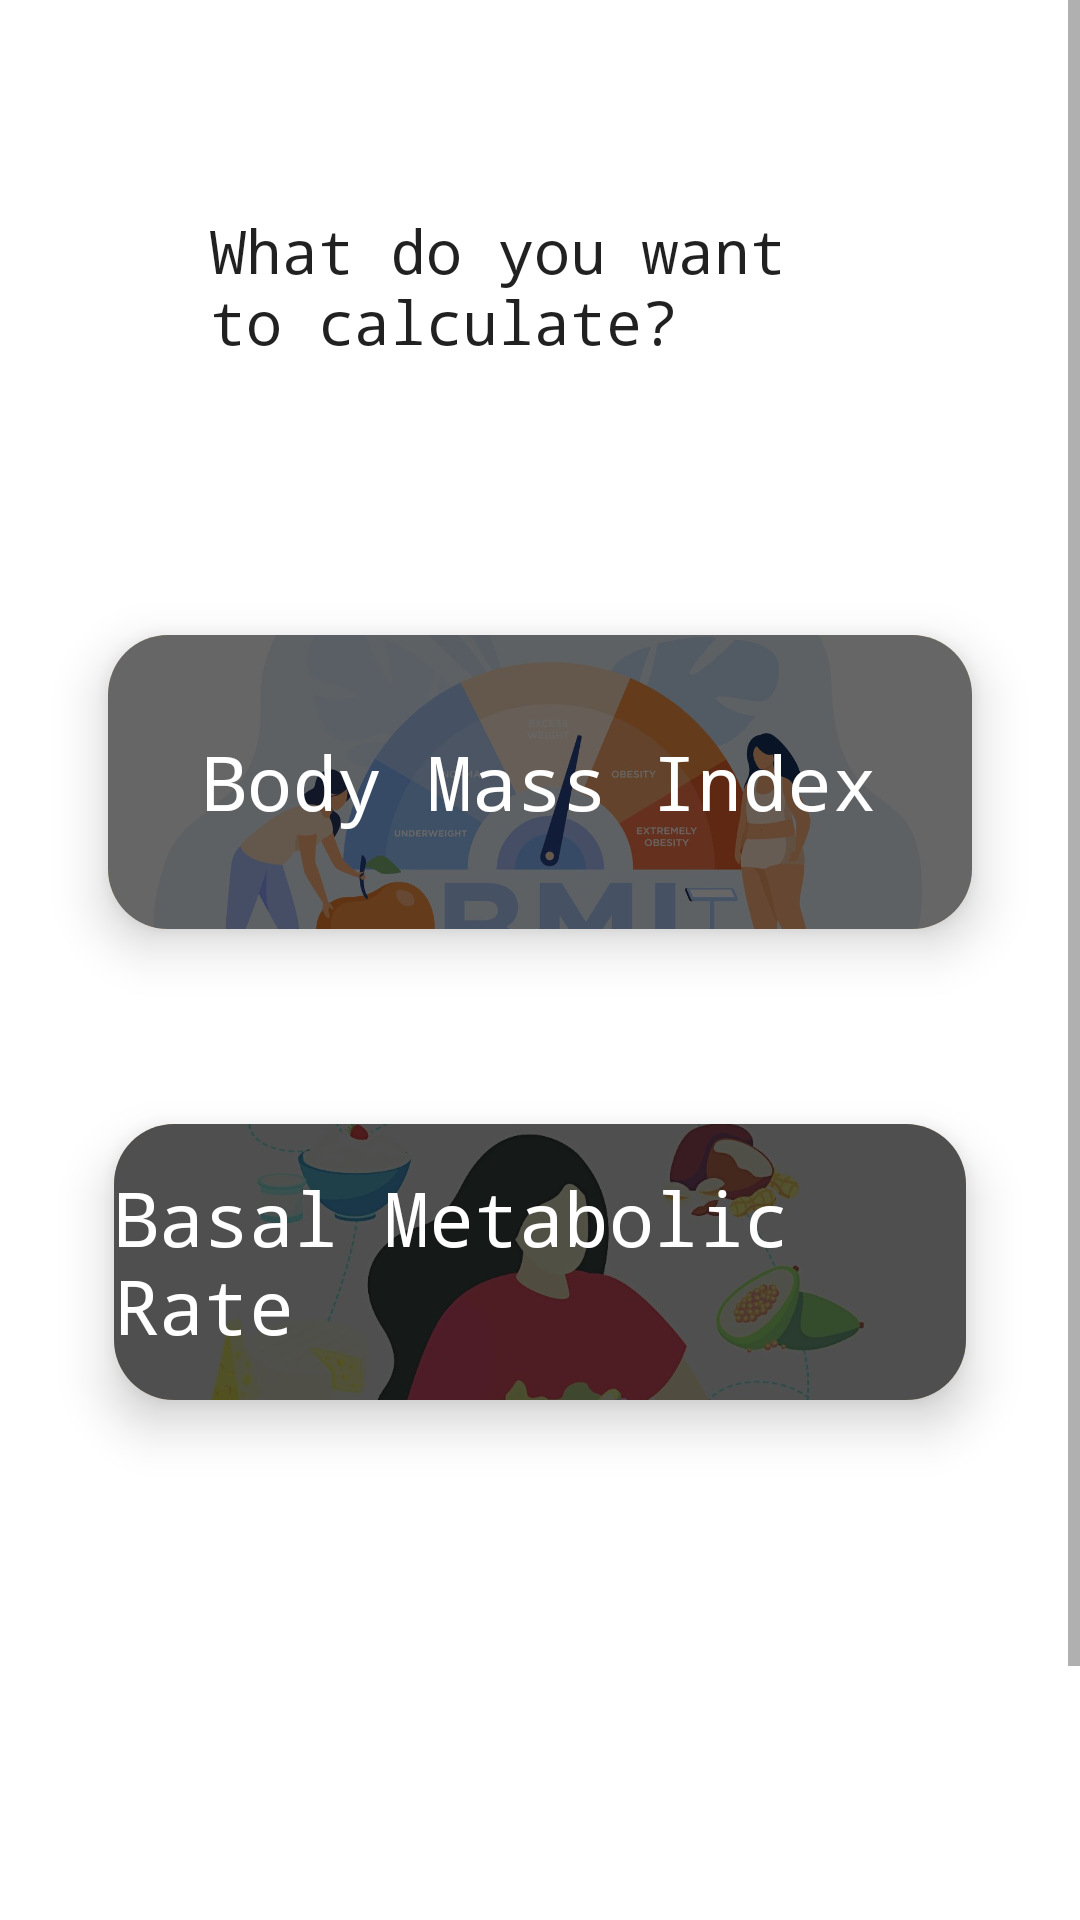

This screen was rendered from an Android layout file. Write that file and the resources it references.
<!-- AndroidManifest.xml: application theme Theme.BMIProject -->
<!-- res/layout/activity_main.xml -->
<?xml version="1.0" encoding="utf-8"?>
<ScrollView xmlns:android="http://schemas.android.com/apk/res/android"
    xmlns:app="http://schemas.android.com/apk/res-auto"
    xmlns:tools="http://schemas.android.com/tools"
    android:layout_width="match_parent"
    android:layout_height="match_parent"
    android:fillViewport="true"
    android:orientation="vertical"
    app:showAsAction="always"
    tools:context=".MainActivity">

    <LinearLayout
        android:layout_margin="10dp"
        android:id="@+id/relative_intro"
        android:layout_width="match_parent"
        android:layout_height="wrap_content"
        android:orientation="vertical">

        <RelativeLayout
            android:layout_marginTop="10dp"
            android:layout_width="match_parent"
            android:layout_height="wrap_content"
            android:layout_margin="50dp"
            android:padding="10dp">

            <TextView
                style="@style/Theme.AppCompat.DayNight"
                android:layout_width="wrap_content"
                android:layout_height="wrap_content"
                android:fontFamily="monospace"
                android:text="@string/what_do_you_want_to_calculate"
                android:textSize="20sp" />

        </RelativeLayout>

        <RelativeLayout
            android:id="@+id/relative_body"
            android:layout_width="match_parent"
            android:layout_height="wrap_content"
            android:layout_gravity="center"
            android:gravity="center">


            <androidx.cardview.widget.CardView
                android:id="@+id/cardView_bmi"
                android:layout_width="wrap_content"
                android:layout_height="140dp"
                android:layout_margin="10dp"
                app:cardBackgroundColor="@color/light_orange"
                app:cardCornerRadius="20dp"
                app:cardElevation="10dp"
                app:cardMaxElevation="10dp"
                app:cardPreventCornerOverlap="true"
                app:cardUseCompatPadding="true">

                <ImageView
                    android:layout_width="match_parent"
                    android:layout_height="match_parent"
                    android:scaleType="centerCrop"
                    android:src="@drawable/_0177" />

                <TextView
                    android:layout_width="wrap_content"
                    android:layout_height="wrap_content"
                    android:layout_gravity="center"
                    android:fontFamily="monospace"
                    android:text="@string/body_mass_index"
                    android:textColor="#FFFFFF"
                    android:textSize="25sp" />

            </androidx.cardview.widget.CardView>


            <androidx.cardview.widget.CardView
                android:id="@+id/carView_bmr"
                android:layout_width="wrap_content"
                android:layout_height="140dp"
                android:layout_below="@id/cardView_bmi"
                android:layout_margin="10dp"
                app:cardBackgroundColor="@color/light_orange"
                app:cardCornerRadius="20dp"
                app:cardElevation="10dp"
                app:cardMaxElevation="12dp"
                app:cardPreventCornerOverlap="true"
                app:cardUseCompatPadding="true">

                <ImageView
                    android:layout_width="match_parent"
                    android:layout_height="match_parent"
                    android:scaleType="centerCrop"
                    android:src="@drawable/_105_i402_029_s_m004_c13_ketogenic_diet_flat_composition_1_" />

                <TextView
                    android:layout_width="wrap_content"
                    android:layout_height="wrap_content"
                    android:layout_gravity="center"
                    android:fontFamily="monospace"
                    android:text="@string/basal_metabolic_rate"
                    android:textColor="#FFFFFF"
                    android:textSize="25sp" />

            </androidx.cardview.widget.CardView>


            <TextView
                style="@style/Theme.AppCompat.DayNight"
                android:layout_width="wrap_content"
                android:layout_height="wrap_content"
                android:layout_below="@id/carView_bmr"
                android:layout_centerHorizontal="true"
                android:layout_gravity="center"
                android:layout_marginTop="150dp"
                android:fontFamily="monospace"
                android:padding="30dp"
                android:text="@string/by_aiham"
                android:textSize="20sp" />
        </RelativeLayout>

    </LinearLayout>


</ScrollView>
<!-- resources referenced by this layout -->
<resources>
  <color name="light_orange">#FFBE6B</color>
  <!-- drawable _0177: jpg bitmap (drawable-nodpi, 52511 bytes) -->
  <!-- drawable _105_i402_029_s_m004_c13_ketogenic_diet_flat_composition_1_: jpg bitmap (drawable-nodpi, 52739 bytes) -->
  <string name="basal_metabolic_rate">Basal Metabolic Rate</string>
  <string name="body_mass_index">Body Mass Index</string>
  <string name="by_aiham">By Aiham</string>
  <string name="what_do_you_want_to_calculate">What do you want to calculate?</string>
  <style name="Theme.BMIProject" parent="Theme.MaterialComponents.DayNight.DarkActionBar">
          
          <item name="colorPrimary">@color/light_orange</item>
          <item name="colorPrimaryVariant">@color/dark_orange</item>
          <item name="colorOnPrimary">@color/light_pink</item>
          
          <item name="colorSecondary">@color/light_green</item>
          <item name="colorSecondaryVariant">@color/light_orange</item>
          <item name="colorOnSecondary">@color/dark_orange</item>
          
          <item name="android:statusBarColor" tools:targetApi="l">@color/black</item>
          <item name="android:navigationBarColor">@android:color/black</item>
  
  
          
      </style>
  <color name="dark_orange">#FFA726</color>
  <color name="light_pink">#eec0de</color>
  <color name="light_green">#A5D6A7</color>
  <color name="black">#000000</color>
</resources>
